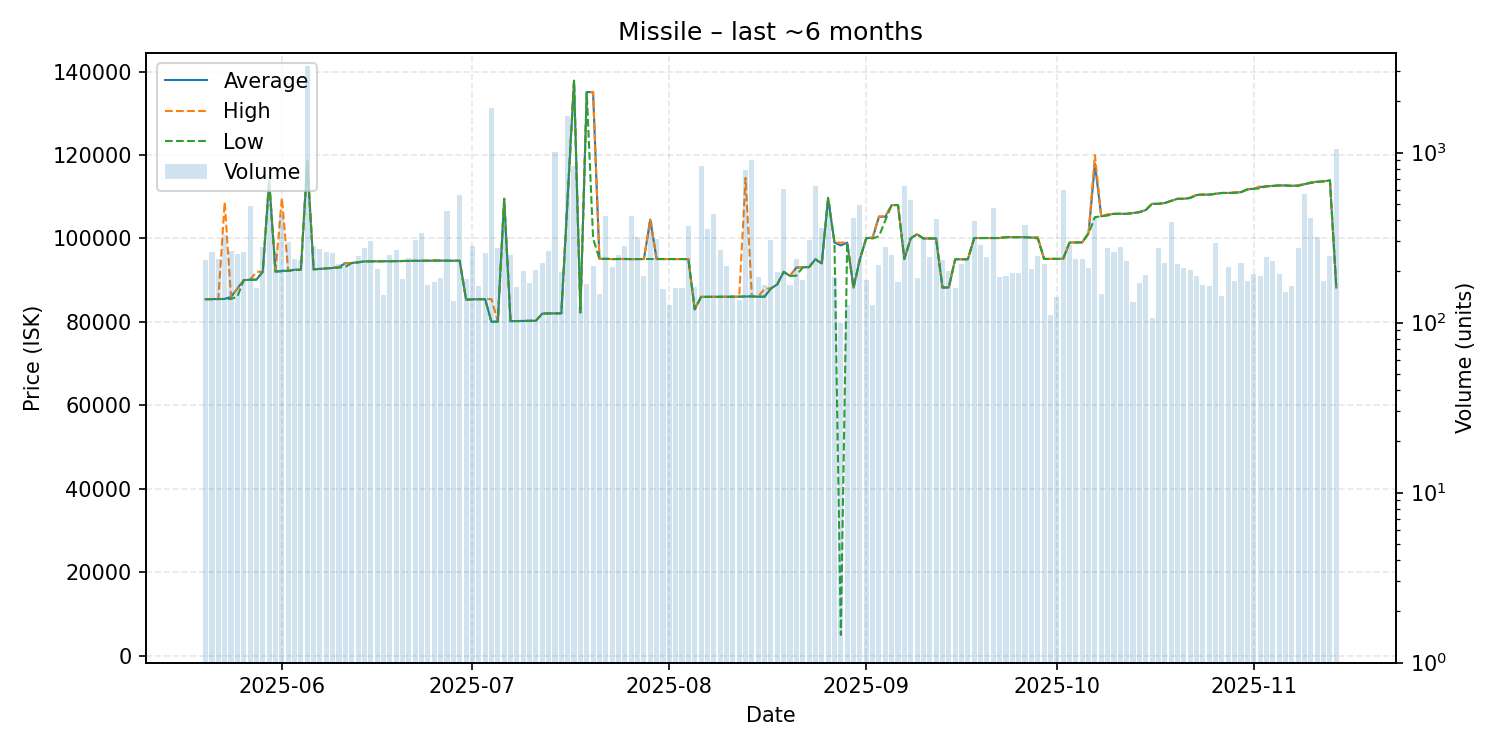

The table this chart was drawn from, first rows:
date, average, highest, lowest, order_count, volume
2025-05-20, 85440, 85440, 85440, 86, 234
2025-05-21, 85460, 85460, 85460, 84, 260
2025-05-22, 85480, 85480, 85480, 71, 236
2025-05-23, 85510, 108700, 85500, 76, 327
2025-05-24, 86000, 86010, 85500, 94, 265
2025-05-25, 88000, 88000, 86050, 111, 253
2025-05-26, 90020, 90020, 90010, 80, 261
2025-05-27, 90100, 90100, 90100, 103, 484
2025-05-28, 90140, 92000, 90130, 101, 159
2025-05-29, 92030, 92030, 92025, 111, 278
2025-05-30, 113900, 113900, 113900, 108, 499
2025-05-31, 92060, 92060, 92060, 130, 262
2025-06-01, 92240, 109700, 92100, 151, 427
2025-06-02, 92250, 92250, 92250, 90, 296
2025-06-03, 92495, 92500, 92420, 101, 236
2025-06-04, 92520, 92520, 92520, 104, 232
2025-06-05, 118500, 118500, 118500, 124, 3234
2025-06-06, 92610, 92610, 92610, 111, 281
2025-06-07, 92700, 92700, 92700, 106, 269
2025-06-08, 92820, 92830, 92820, 105, 261
2025-06-09, 92930, 93000, 92910, 96, 257
2025-06-10, 93110, 93200, 93020, 107, 222
2025-06-11, 94095, 94110, 93200, 83, 228
2025-06-12, 94120, 94120, 94120, 100, 223
2025-06-13, 94300, 94310, 94230, 100, 245
2025-06-14, 94500, 94510, 94500, 122, 273
2025-06-15, 94510, 94510, 94510, 82, 302
2025-06-16, 94530, 94530, 94530, 94, 207
2025-06-17, 94540, 94550, 94540, 92, 146
2025-06-18, 94550, 94550, 94550, 91, 250
2025-06-19, 94560, 94560, 94560, 99, 268
2025-06-20, 94600, 94600, 94600, 82, 181
2025-06-21, 94620, 94630, 94610, 106, 240
2025-06-22, 94635, 94640, 94630, 117, 304
2025-06-23, 94650, 94670, 94640, 98, 337
2025-06-24, 94670, 94670, 94670, 90, 167
2025-06-25, 94700, 94700, 94700, 69, 174
2025-06-26, 94700, 94700, 94700, 81, 182
2025-06-27, 94660, 94660, 94660, 101, 455
2025-06-28, 94660, 94660, 94660, 90, 134
2025-06-29, 94650, 94650, 94650, 116, 560
2025-06-30, 85360, 85360, 85360, 94, 181
2025-07-01, 85400, 85400, 85400, 95, 283
2025-07-02, 85440, 85440, 85440, 88, 163
2025-07-03, 85450, 85450, 85450, 83, 258
2025-07-04, 80010, 85460, 80000, 101, 1819
2025-07-05, 80100, 80110, 80060, 103, 275
2025-07-06, 109500, 109500, 109500, 108, 362
2025-07-07, 80180, 80180, 80180, 97, 251
2025-07-08, 80210, 80220, 80210, 91, 162
2025-07-09, 80240, 80240, 80240, 84, 200
2025-07-10, 80270, 80270, 80270, 81, 172
2025-07-11, 80280, 80280, 80280, 93, 205
2025-07-12, 82000, 82000, 82000, 97, 223
2025-07-13, 82040, 82050, 82030, 112, 262
2025-07-14, 82030, 82030, 82030, 94, 1014
2025-07-15, 82070, 82070, 82070, 76, 199
2025-07-16, 110000, 110000, 110000, 73, 1639
2025-07-17, 137800, 137800, 137800, 121, 834
2025-07-18, 82280, 82280, 82280, 69, 124
... 119 more rows
